2-way image classification set "dataset" from GitHub (GreenAvo-Capstone/Machine-Learning); label vocabulary: half ripe, ripe.

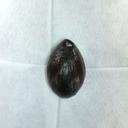
Label: ripe

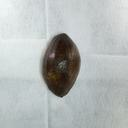
Label: half ripe

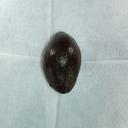
Label: ripe

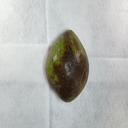
Label: half ripe

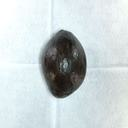
Label: ripe

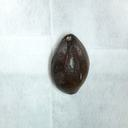
Label: half ripe
